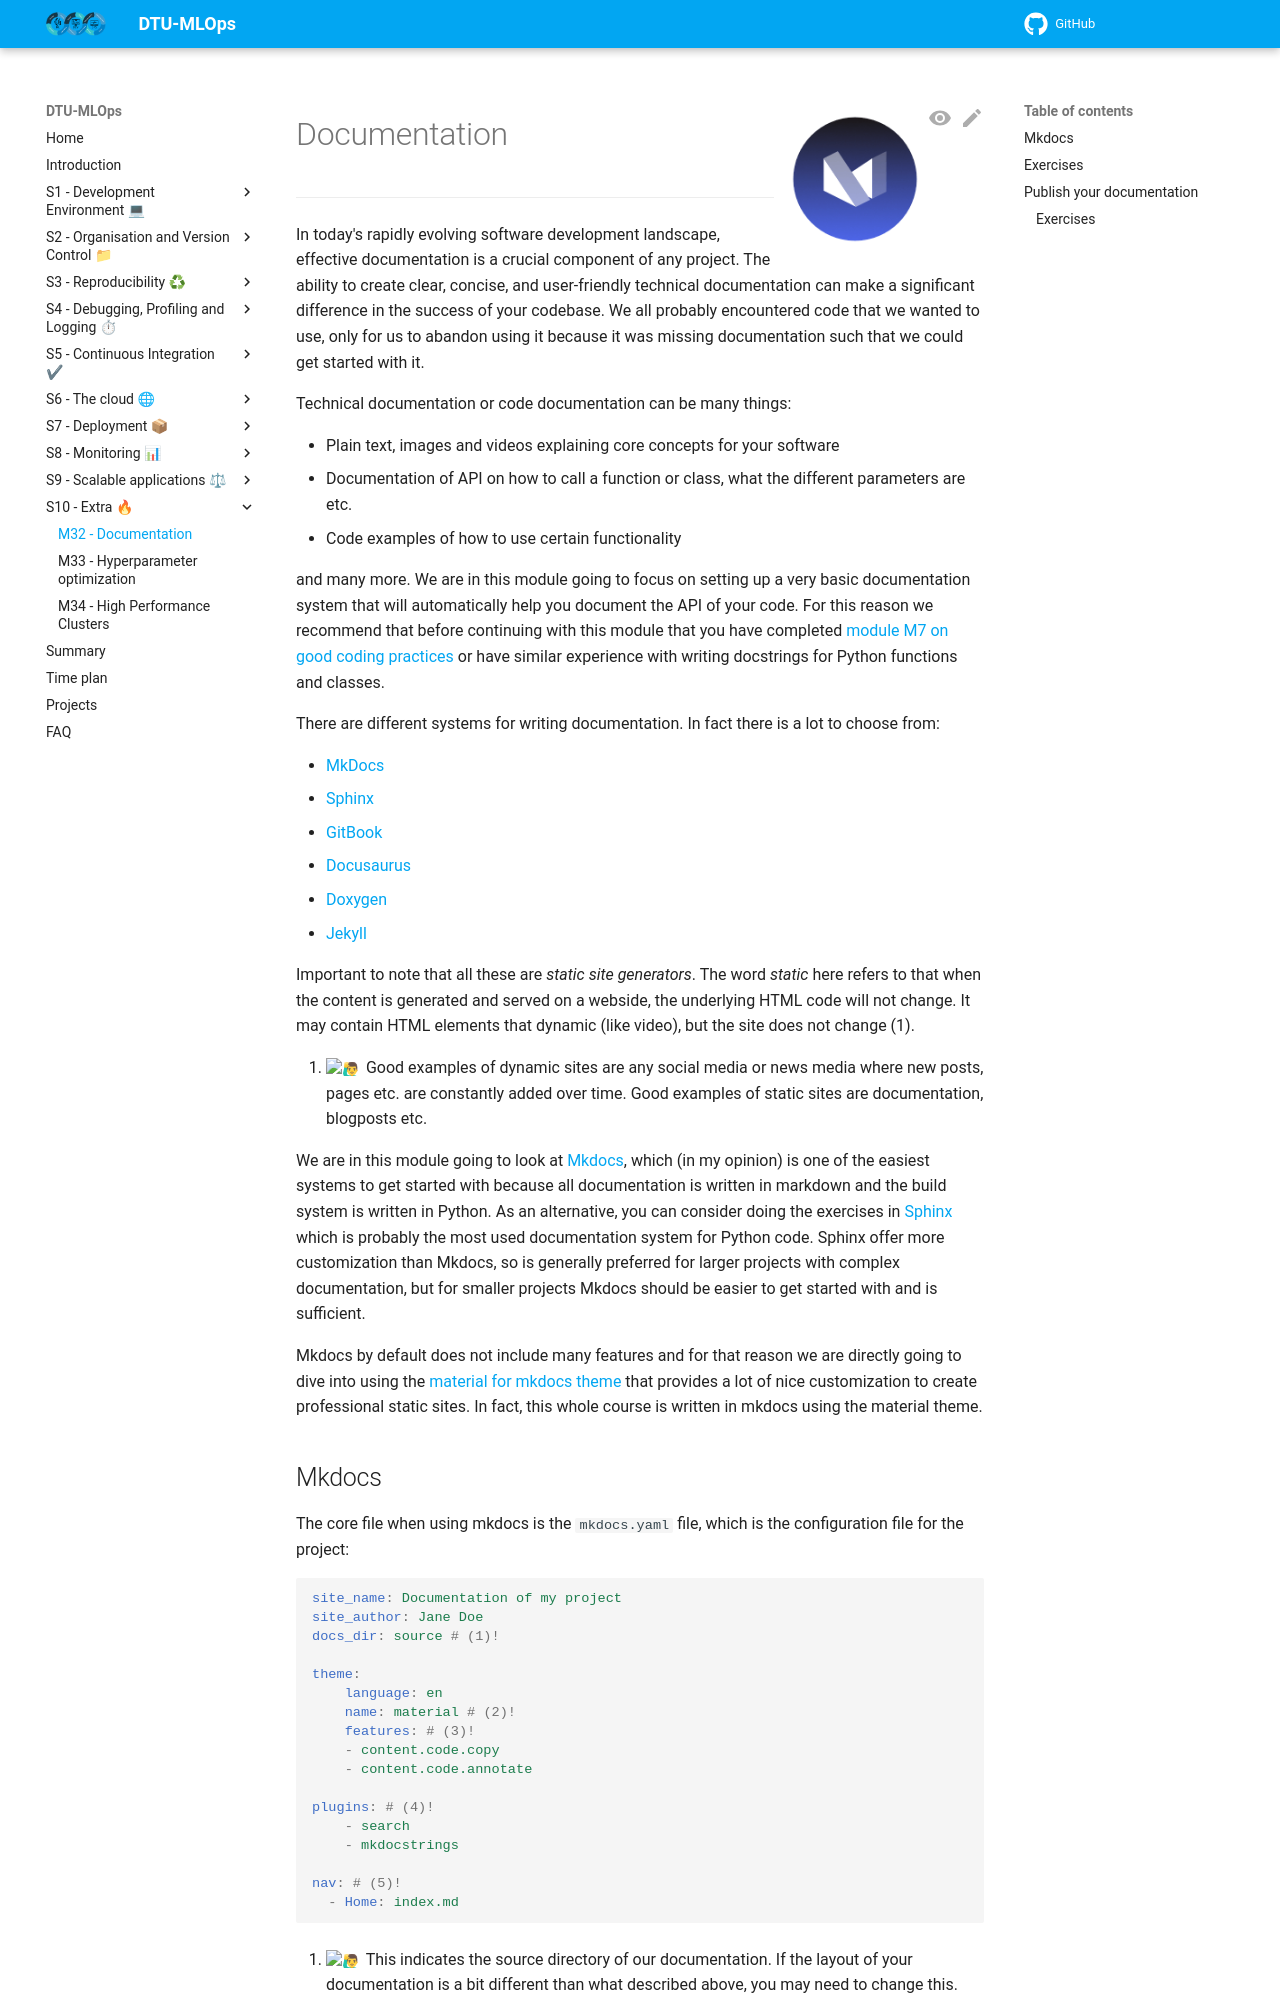

repository: Tareke12Tewele12/MLOPS · page: latest/s10_extra/documentation/index.html · generator: mkdocs

![Logo](../figures/icons/material.png){ align=right width="130"}

# Documentation

---

In today's rapidly evolving software development landscape, effective documentation is a crucial component of any
project. The ability to create clear, concise, and user-friendly technical documentation can make a significant
difference in the success of your codebase. We all probably encountered code that we wanted to use, only for us to
abandon using it because it was missing documentation such that we could get started with it.

Technical documentation or code documentation can be many things:

* Plain text, images and videos explaining core concepts for your software
* Documentation of API on how to call a function or class, what the different parameters are etc.
* Code examples of how to use certain functionality

and many more. We are in this module going to focus on setting up a very basic documentation system that will
automatically help you document the API of your code. For this reason we recommend that before continuing with this
module that you have completed
[module M7 on good coding practices](../s2_organisation_and_version_control/good_coding_practice.md)
or have similar experience with writing docstrings for Python functions and classes.

There are different systems for writing documentation. In fact there is a lot to choose from:

* [MkDocs](https://www.mkdocs.org/)
* [Sphinx](https://www.sphinx-doc.org/en/master/)
* [GitBook](https://www.gitbook.com/)
* [Docusaurus](https://docusaurus.io/)
* [Doxygen](https://www.doxygen.nl/)
* [Jekyll](https://jekyllrb.com/)

Important to note that all these are *static site generators*. The word *static* here refers to that when the content
is generated and served on a webside, the underlying HTML code will not change. It may contain HTML elements that
dynamic (like video), but the site does not change (1).
{ .annotate }

1. :man_raising_hand: Good examples of dynamic sites are any social media or news media where new posts, pages etc.
    are constantly added over time. Good examples of static sites are documentation, blogposts etc.

We are in this module going to look at [Mkdocs](https://www.mkdocs.org/), which (in my opinion) is one of the easiest
systems to get started with because all documentation is written in markdown and the build system is written in Python.
As an alternative, you can consider doing the exercises in [Sphinx](https://www.sphinx-doc.org/en/master/) which is
probably the most used documentation system for Python code. Sphinx offer more customization than Mkdocs, so is
generally preferred for larger projects with complex documentation, but for smaller projects Mkdocs should be easier to
get started with and is sufficient.

Mkdocs by default does not include many features and for that reason we are directly going to dive into using the
[material for mkdocs theme](https://github.com/squidfunk/mkdocs-material) that provides a lot of nice customization
to create professional static sites. In fact, this whole course is written in mkdocs using the material theme.
